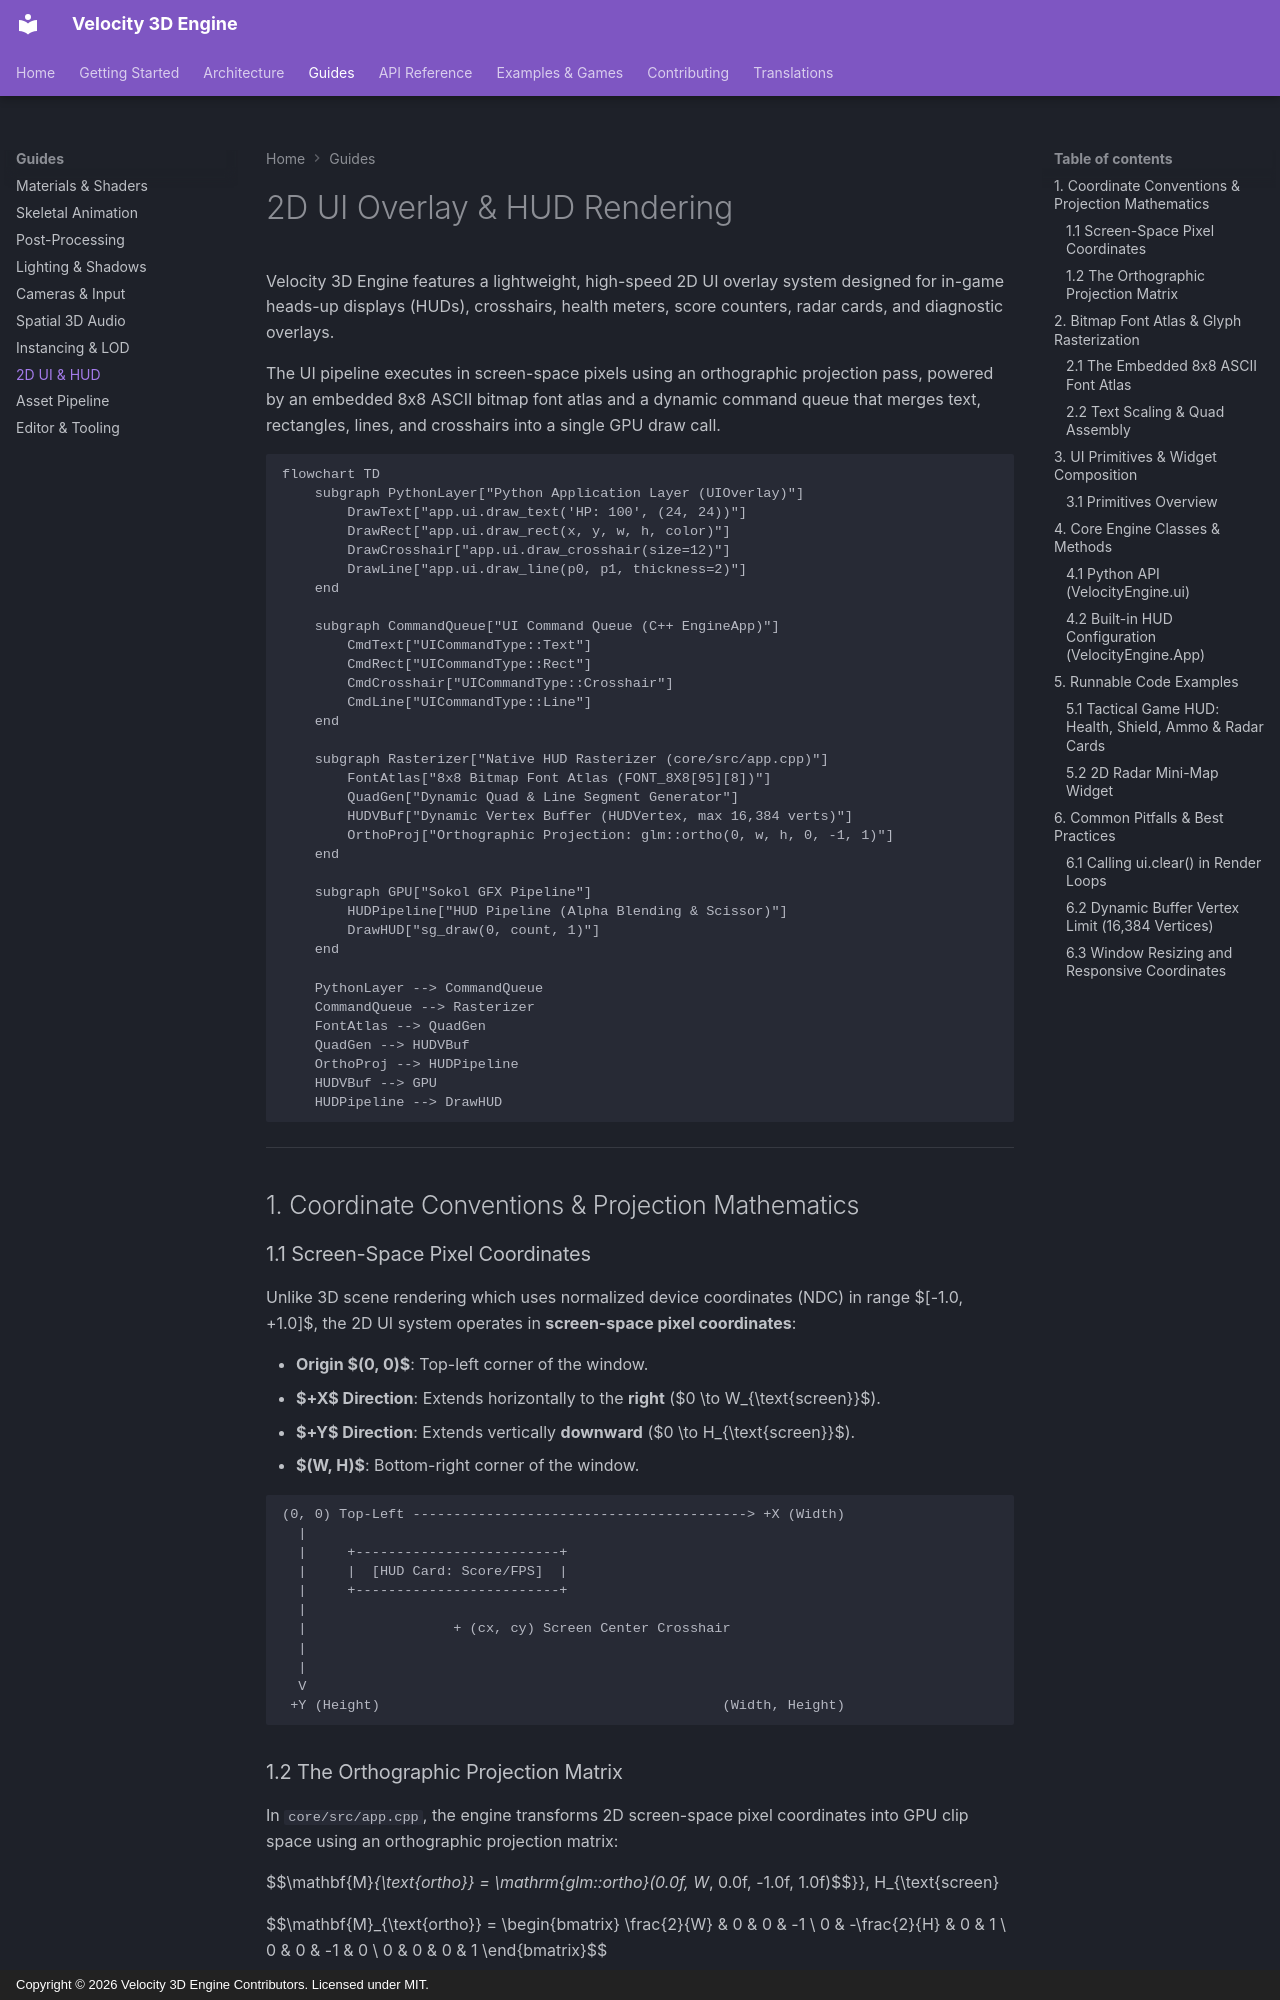

repository: fortestaccountQ/velocity-3d-engine · page: guides/ui-and-hud/index.html · generator: mkdocs · copyright: Copyright © 2026 Velocity 3D Engine Contributors. Licensed under MIT.

# 2D UI Overlay & HUD Rendering

Velocity 3D Engine features a lightweight, high-speed 2D UI overlay system designed for in-game heads-up displays (HUDs), crosshairs, health meters, score counters, radar cards, and diagnostic overlays. 

The UI pipeline executes in screen-space pixels using an orthographic projection pass, powered by an embedded 8x8 ASCII bitmap font atlas and a dynamic command queue that merges text, rectangles, lines, and crosshairs into a single GPU draw call.

```mermaid
flowchart TD
    subgraph PythonLayer["Python Application Layer (UIOverlay)"]
        DrawText["app.ui.draw_text('HP: 100', (24, 24))"]
        DrawRect["app.ui.draw_rect(x, y, w, h, color)"]
        DrawCrosshair["app.ui.draw_crosshair(size=12)"]
        DrawLine["app.ui.draw_line(p0, p1, thickness=2)"]
    end

    subgraph CommandQueue["UI Command Queue (C++ EngineApp)"]
        CmdText["UICommandType::Text"]
        CmdRect["UICommandType::Rect"]
        CmdCrosshair["UICommandType::Crosshair"]
        CmdLine["UICommandType::Line"]
    end

    subgraph Rasterizer["Native HUD Rasterizer (core/src/app.cpp)"]
        FontAtlas["8x8 Bitmap Font Atlas (FONT_8X8[95][8])"]
        QuadGen["Dynamic Quad & Line Segment Generator"]
        HUDVBuf["Dynamic Vertex Buffer (HUDVertex, max 16,384 verts)"]
        OrthoProj["Orthographic Projection: glm::ortho(0, w, h, 0, -1, 1)"]
    end

    subgraph GPU["Sokol GFX Pipeline"]
        HUDPipeline["HUD Pipeline (Alpha Blending & Scissor)"]
        DrawHUD["sg_draw(0, count, 1)"]
    end

    PythonLayer --> CommandQueue
    CommandQueue --> Rasterizer
    FontAtlas --> QuadGen
    QuadGen --> HUDVBuf
    OrthoProj --> HUDPipeline
    HUDVBuf --> GPU
    HUDPipeline --> DrawHUD
```

---

## 1. Coordinate Conventions & Projection Mathematics

### 1.1 Screen-Space Pixel Coordinates

Unlike 3D scene rendering which uses normalized device coordinates (NDC) in range $[-1.0, +1.0]$, the 2D UI system operates in **screen-space pixel coordinates**:

- **Origin $(0, 0)$**: Top-left corner of the window.
- **$+X$ Direction**: Extends horizontally to the **right** ($0 \to W_{\text{screen}}$).
- **$+Y$ Direction**: Extends vertically **downward** ($0 \to H_{\text{screen}}$).
- **$(W, H)$**: Bottom-right corner of the window.

```text
(0, 0) Top-Left -----------------------------------------> +X (Width)
  |
  |     +-------------------------+
  |     |  [HUD Card: Score/FPS]  |
  |     +-------------------------+
  |
  |                  + (cx, cy) Screen Center Crosshair
  |
  |
  V
 +Y (Height)                                          (Width, Height)
```

### 1.2 The Orthographic Projection Matrix

In `core/src/app.cpp`, the engine transforms 2D screen-space pixel coordinates into GPU clip space using an orthographic projection matrix:

$$\mathbf{M}_{\text{ortho}} = \mathrm{glm::ortho}(0.0f, W_{\text{screen}}, H_{\text{screen}}, 0.0f, -1.0f, 1.0f)$$

$$\mathbf{M}_{\text{ortho}} = \begin{bmatrix}
\frac{2}{W} & 0 & 0 & -1 \\
0 & -\frac{2}{H} & 0 & 1 \\
0 & 0 & -1 & 0 \\
0 & 0 & 0 & 1
\end{bmatrix}$$

Notice the negative scale on $Y$ ($-\frac{2}{H}$): this flips the vertical axis so that pixel coordinate $Y = 0$ corresponds to top clip boundary $+1.0$, and $Y = H$ corresponds to bottom clip boundary $-1.0$.

---

## 2. Bitmap Font Atlas & Glyph Rasterization
